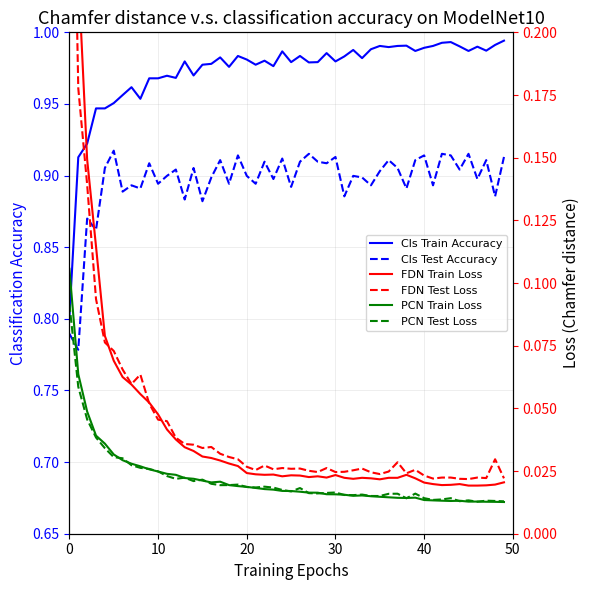

Source code (Python):
import matplotlib.pyplot as plt
import numpy as np
import csv

# Data
recon_train_loss = [
    0.6999, 0.2243, 0.1493, 0.1146, 0.0789, 0.0690, 0.0625, 0.0595, 0.0557, 0.0523,
    0.0476, 0.0416, 0.0376, 0.0345, 0.0330, 0.0308, 0.0302, 0.0292, 0.0280, 0.0270,
    0.0242, 0.0237, 0.0235, 0.0236, 0.0229, 0.0233, 0.0232, 0.0226, 0.0229, 0.0224,
    0.0234, 0.0223, 0.0219, 0.0223, 0.0221, 0.0217, 0.0223, 0.0223, 0.0235, 0.0221,
    0.0204, 0.0198, 0.0194, 0.0195, 0.0198, 0.0192, 0.0192, 0.0193, 0.0196, 0.0205
]
recon_test_loss = [
    0.3624, 0.1777, 0.1393, 0.0936, 0.0763, 0.0729, 0.0655, 0.0597, 0.0635, 0.0519,
    0.0455, 0.0449, 0.0383, 0.0358, 0.0355, 0.0342, 0.0346, 0.0319, 0.0306, 0.0297,
    0.0267, 0.0254, 0.0272, 0.0257, 0.0262, 0.0259, 0.0260, 0.0251, 0.0246, 0.0262,
    0.0246, 0.0247, 0.0253, 0.0260, 0.0245, 0.0238, 0.0248, 0.0285, 0.0241, 0.0255,
    0.0232, 0.0220, 0.0224, 0.0224, 0.0219, 0.0218, 0.0224, 0.0222, 0.0297, 0.0221
]

# PCN数据 (从completion_losses.txt文件中提取前50个epoch)
pcn_train_loss = [
    0.105680, 0.063661, 0.048740, 0.039127, 0.035930, 
    0.031616, 0.029326, 0.027933, 0.026890, 0.025694,
    0.024813, 0.023897, 0.023491, 0.022222, 0.021916,
    0.021195, 0.020464, 0.020758, 0.019392, 0.018997,
    0.018687, 0.018247, 0.017806, 0.017586, 0.017073,
    0.017033, 0.016755, 0.016392, 0.016366, 0.015753,
    0.015720, 0.015551, 0.015132, 0.015265, 0.014957,
    0.014732, 0.014527, 0.014321, 0.014258, 0.014384,
    0.013443, 0.013300, 0.013170, 0.013061, 0.013155,
    0.012803, 0.012828, 0.012752, 0.012716, 0.012643
]

pcn_test_loss = [
    0.091578, 0.058634, 0.045619, 0.038386, 0.034116,
    0.030552, 0.030095, 0.027331, 0.026272, 0.025851,
    0.024866, 0.023010, 0.021894, 0.022361, 0.020993,
    0.021570, 0.019916, 0.019373, 0.019399, 0.019592,
    0.018633, 0.018454, 0.018766, 0.018406, 0.017456,
    0.016864, 0.018218, 0.016180, 0.016080, 0.016273,
    0.016453, 0.015450, 0.015398, 0.015612, 0.015053,
    0.015047, 0.015923, 0.015959, 0.014136, 0.016003,
    0.014178, 0.013487, 0.013684, 0.014176, 0.012977,
    0.013307, 0.012764, 0.013184, 0.013068, 0.012920
]

cls_train_acc = [
    0.8011, 0.9128, 0.9223, 0.9469, 0.9469, 0.9506, 0.9562, 0.9617, 0.9536, 0.9679,
    0.9679, 0.9697, 0.9682, 0.9797, 0.9699, 0.9774, 0.9780, 0.9825, 0.9759, 0.9835,
    0.9810, 0.9774, 0.9802, 0.9764, 0.9867, 0.9792, 0.9835, 0.9790, 0.9792, 0.9855,
    0.9797, 0.9832, 0.9877, 0.9820, 0.9882, 0.9905, 0.9897, 0.9905, 0.9907, 0.9870,
    0.9892, 0.9905, 0.9927, 0.9932, 0.9902, 0.9870, 0.9900, 0.9872, 0.9912, 0.9942
]
cls_test_acc = [
    0.7896, 0.7784, 0.8700, 0.8621, 0.9053, 0.9174, 0.8888, 0.8932, 0.8910, 0.9086,
    0.8943, 0.8998, 0.9042, 0.8833, 0.9053, 0.8821, 0.8987, 0.9108, 0.8943, 0.9141,
    0.8998, 0.8943, 0.9097, 0.8976, 0.9119, 0.8921, 0.9097, 0.9152, 0.9097, 0.9086,
    0.9130, 0.8855, 0.8998, 0.8987, 0.8932, 0.9031, 0.9108, 0.9053, 0.8910, 0.9108,
    0.9141, 0.8932, 0.9152, 0.9141, 0.9042, 0.9152, 0.8976, 0.9108, 0.8855, 0.9130
]

# Create epochs array (starting from 0 to match example)
epochs = list(range(0, len(recon_train_loss)))

# Create figure with two y-axes
fig, ax1 = plt.subplots(figsize=(6, 6))
ax2 = ax1.twinx()

# Set style to match example
plt.rcParams['font.family'] = 'Arial'
ax1.set_facecolor('white')
ax1.grid(True, linestyle='-', linewidth=0.5, alpha=0.3)

# Plot classification accuracy data (blue lines)
line1, = ax1.plot(epochs, cls_train_acc, color='blue', linewidth=1.5, label='Train Accuracy')
line2, = ax1.plot(epochs, cls_test_acc, color='blue', linewidth=1.5, linestyle='--', label='Test Accuracy')

# Plot reconstruction loss data (red lines)
line3, = ax2.plot(epochs, recon_train_loss, color='red', linewidth=1.5, label='FDN Train Loss')
line4, = ax2.plot(epochs, recon_test_loss, color='red', linewidth=1.5, linestyle='--', label='FDN Test Loss')

# Plot PCN loss data (green lines)
line5, = ax2.plot(epochs, pcn_train_loss, color='green', linewidth=1.5, label='PCN Train Loss')
line6, = ax2.plot(epochs, pcn_test_loss, color='green', linewidth=1.5, linestyle='--', label='PCN Test Loss')

# Set labels and title
ax1.set_xlabel('Training Epochs', fontsize=11)
ax1.set_ylabel('Classification Accuracy', color='blue', fontsize=11)
ax2.set_ylabel('Loss (Chamfer distance)', color='black', fontsize=11)
plt.title('Chamfer distance v.s. classification accuracy on ModelNet10', fontsize=13)

# Set limits and ticks
ax1.set_ylim(0.65, 1.0)
ax2.set_ylim(0, 0.2)
ax1.set_xlim(0, 50)

# Set tick colors
ax1.tick_params(axis='y', colors='blue')
ax2.tick_params(axis='y', colors='red')

# Create legend
lines = [line1, line2, line3, line4, line5, line6]
labels = ['Cls Train Accuracy', 'Cls Test Accuracy', 'FDN Train Loss', 'FDN Test Loss', 'PCN Train Loss', 'PCN Test Loss']
plt.legend(lines, labels, loc='center right', frameon=True, fontsize=8)

# Save the figure and show it
plt.tight_layout()
plt.savefig('classification_vs_reconstruction_with_pcn.png', dpi=300, bbox_inches='tight')
plt.show()